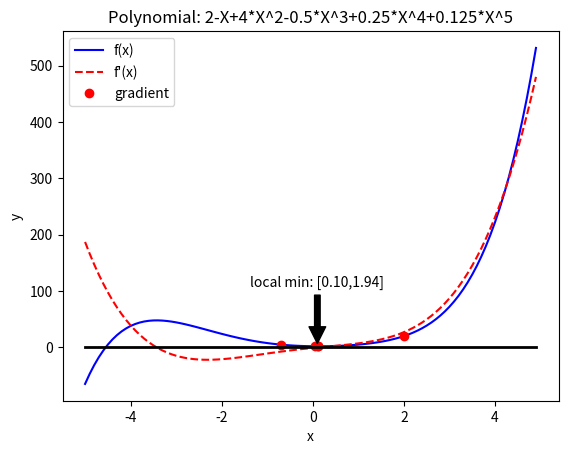

Write Python code to recreate this figure.
import matplotlib.pyplot as plt
import math

class Sine:
    def __init__(self,period,amplitude):
        self.period=period
        if self.period==0:
            self.period=1
        self.amplitude=amplitude
        if self.amplitude==0:
            self.amplitude=1.

    def calc(self,x):
        return self.amplitude*math.sin(x*self.period)

    def diff(self,x):
        return self.amplitude*math.cos(x*self.period)

    def string(self):
        amplitude_string=""
        period_string=""
        if self.amplitude!=1:
            amplitude_string=str(self.amplitude)+"*"
        if self.period!=1:
            period_string=str(self.period)+"*"
        return amplitude_string+"sine("+period_string+"x)"

class Polynomial:
    def __init__(self,first,*args):
        self.args=[]
        self.args.append(first)
        for i in range(len(args)):
            a=args[i]
            self.args.append(a)

    def calc(self,x):
        y=0
        for i in range(len(self.args)):
            y=y+self.args[i]*x**i
            #print(f"index: {i} this: {self.args[i]*x**i} sum: {y}")
        return y

    def diff(self,x):
        y=0
        for i in range(len(self.args)):
            if i>0:
                y=y+(i)*self.args[i]*x**(i-1)
                #print(f"index: {i} this: {(i)*self.args[i]*x**(i-1)} sum: {y}")
        return y

    def format_float(self,f):
        result=str(f)
        if f%1==0:
            i=int(f)
            result=str(i)
        return result

    def string(self):
        result=""
        for i in range(len(self.args)):
            if self.args[i]!=0:
                if i==0:
                    result=self.format_float(self.args[i])
                    continue
                if result!="" and self.args[i]>0:
                    result+="+"
                argstr=self.format_float(self.args[i])
                # Remove unnecessary +1* and -1* values
                if argstr=="1":
                    argstr="+"
                if argstr=="-1":
                    argstr="-"
                # Add "*" for values other than +1 or -1
                if argstr!="+" and argstr!="-":
                    argstr+="*"
                # Use power of value when greater than 1
                pow=""
                if i>1:
                    pow="^"+str(i)
                result+=argstr+"X"+pow
        return result

def gradient_descent(gradient, start, learn_rate, n_iter):
    vector=start
    for _ in range(n_iter):
        diff=-learn_rate*gradient(vector)
        vector+=diff
        #print(f"diff: {diff} vector: {vector}")
    return vector

#poly=Sine(1,2)
poly=Polynomial(2.0,-1,4.0,-0.5,0.25,0.125)

# Note that not all polynomial functions will have a zero differential value, so this gradient descent can explode
x=2
y=0
xgrad=[]
ygrad=[]
for i in range(5):
    y=poly.calc(x)
    xgrad.append(x)
    ygrad.append(y)
    x=gradient_descent(poly.diff,x,0.1,1)
print(f"xgrad: {xgrad} ygrad: {ygrad}")
#gradient=gradient_descent(poly.diff,2,0.1,10)
#print(f"gradient: {gradient} value: {poly.calc(gradient)}")

# Print graph of polynomial function and derivative of polynomial function
xvals=[]
iterations=100
for i in range(iterations):
    x=i/10.0-iterations/20.0
    xvals.append(x)
yvals=[]
diffvals=[]
minxval=10000
minyval=10000
maxyval=0
for x in xvals:
    d=poly.diff(x)
    y=poly.calc(x)
    yvals.append(y)
    diffvals.append(d)
    if y>maxyval:
        maxyval=y
    if d>maxyval:
        maxyval=d
    if(y<minyval and (d>-1 and d<1)):
        minxval=x
        minyval=y
        print(f"A: x: {x} y: {y} d: {d} minxval: {minxval} minyval: {minyval}")
print(f"xvals: {xvals}")
print(f"yvals: {yvals}")
print(f"diff: {diffvals}")

# b is for "solid blue line"
plt.plot(xvals, yvals, 'blue', label='f(x)')
plt.plot(xvals, diffvals, 'r--', label="f'(x)")
plt.plot(xgrad,ygrad,'ro',label="gradient")
plt.plot([xvals[0],xvals[len(xvals)-1]], [0,0], 'black',linewidth=2.0)
plt.title('Polynomial: '+poly.string())
plt.xlabel('x')
plt.ylabel('y')
plt.legend()
if minxval!=10000:
    plt.annotate(f'local min: [{minxval:.2f},{minyval:.2f}]', xy=(minxval, minyval), xytext=(minxval, minyval+(maxyval/5)),
        arrowprops=dict(facecolor='black', shrink=0.05),ha="center")
plt.show()
